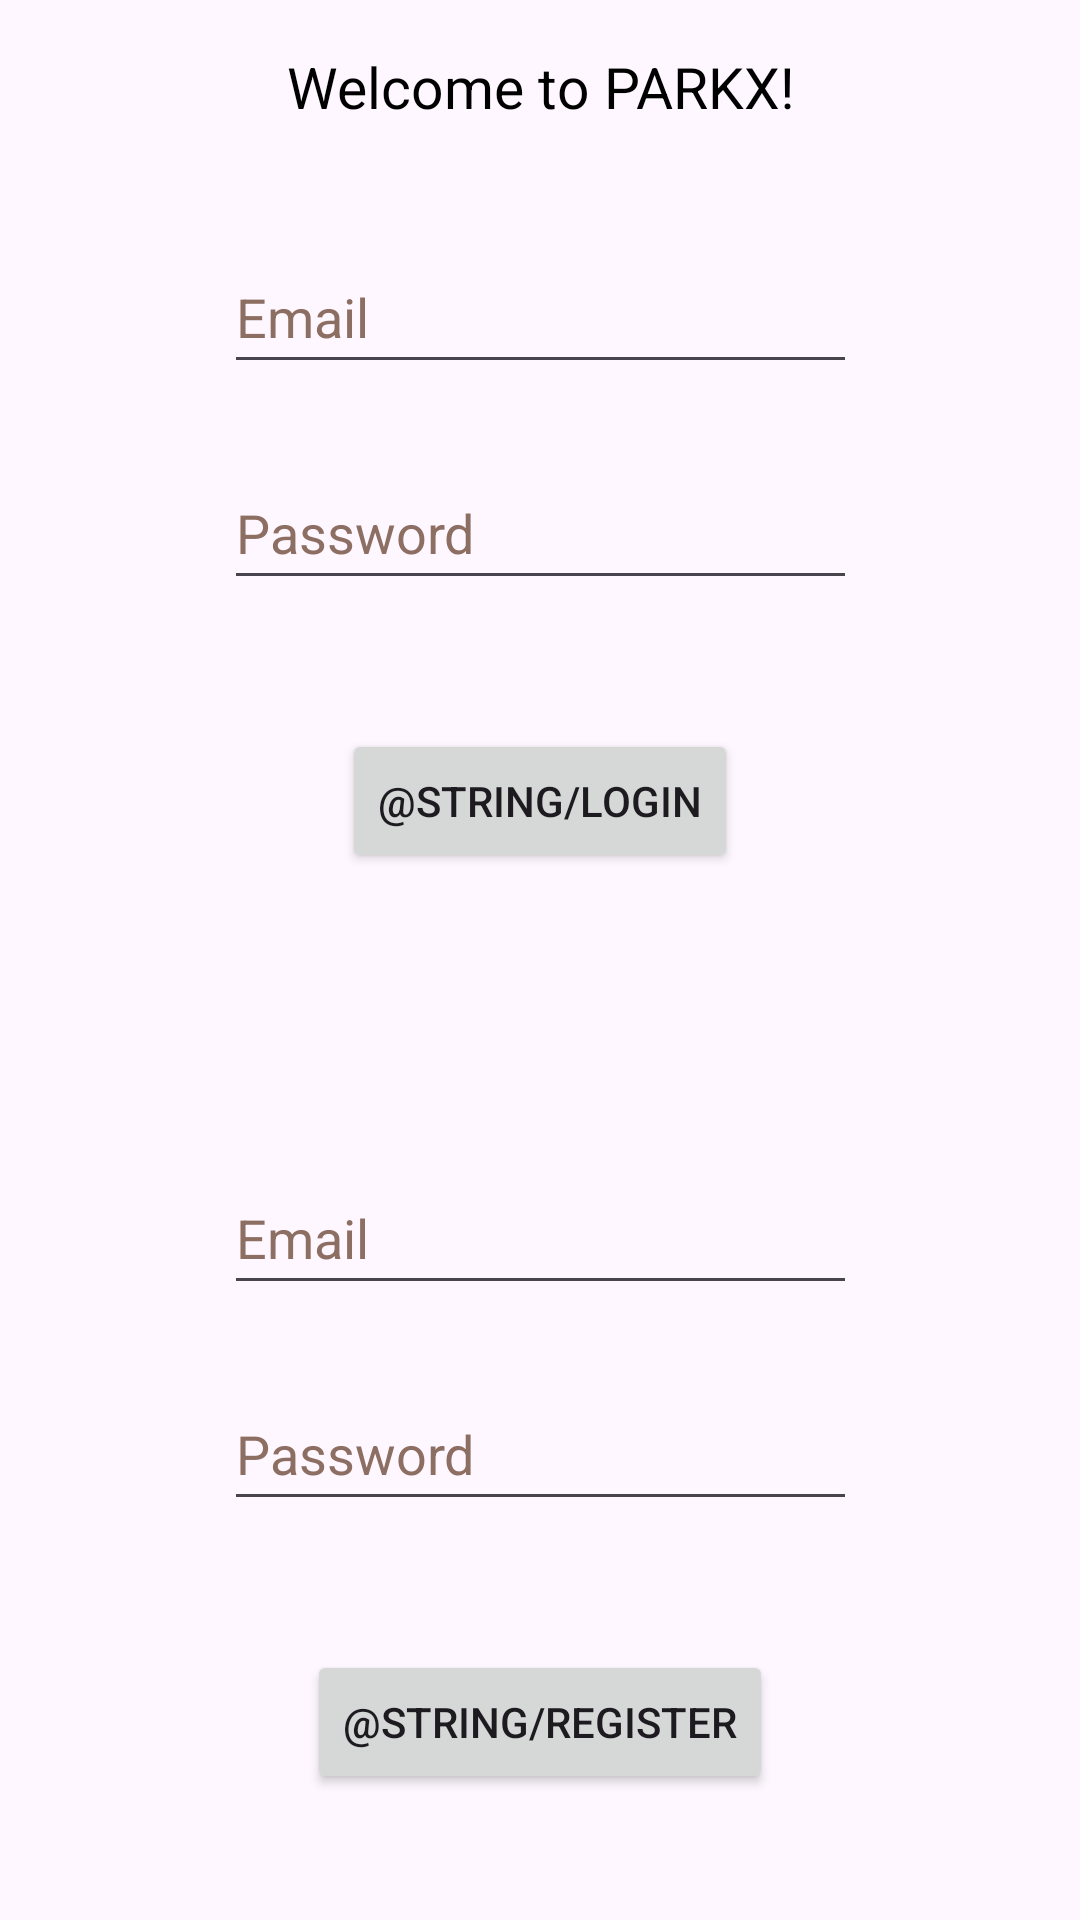

This screen was rendered from an Android layout file. Write that file and the resources it references.
<!-- AndroidManifest.xml: application theme Theme.ParkX -->
<!-- res/layout/fragment_login.xml -->
<?xml version="1.0" encoding="utf-8"?>
<androidx.constraintlayout.widget.ConstraintLayout xmlns:android="http://schemas.android.com/apk/res/android"
    xmlns:app="http://schemas.android.com/apk/res-auto"
    xmlns:tools="http://schemas.android.com/tools"
    android:id="@+id/main"
    android:layout_width="match_parent"
    android:layout_height="match_parent"
    tools:context=".MainActivity">


    <TextView
        android:id="@+id/welcome"
        android:layout_width="wrap_content"
        android:layout_height="wrap_content"
        android:layout_marginTop="16dp"
        android:gravity="center"

        android:text="@string/welcome_to_parkx"
        android:textColor="#000000"
        android:textSize="19sp"
        app:layout_constraintEnd_toEndOf="parent"
        app:layout_constraintStart_toStartOf="parent"
        app:layout_constraintTop_toTopOf="parent" />

    <FrameLayout
        android:id="@+id/fragment_container"
        android:layout_width="match_parent"
        android:layout_height="match_parent" />


    
    <EditText
        android:id="@+id/login_email"
        android:layout_width="211dp"
        android:layout_height="48dp"
        android:layout_marginTop="64dp"
        android:autofillHints="emailAddress"
        android:gravity="start|center_vertical"
        android:hint="@string/email"
        android:inputType="textEmailAddress"
        android:textColorHint="#8D6E63"
        app:layout_constraintEnd_toEndOf="parent"
        app:layout_constraintStart_toStartOf="parent"
        app:layout_constraintTop_toTopOf="@id/welcome" />

    
    <EditText
        android:id="@+id/login_password"
        android:layout_width="211dp"
        android:layout_height="48dp"
        android:layout_marginTop="24dp"
        android:autofillHints="password"
        android:gravity="start|center_vertical"
        android:hint="@string/password"

        android:inputType="textPassword"
        android:textColorHint="#8D6E63"
        app:layout_constraintEnd_toEndOf="parent"
        app:layout_constraintStart_toStartOf="parent"
        app:layout_constraintTop_toBottomOf="@id/login_email" />

    
    <Button
        android:id="@+id/login_button"
        android:layout_width="wrap_content"
        android:layout_height="wrap_content"


        android:layout_marginTop="16dp"
        android:gravity="start|center_vertical"
        android:text="@string/login"
        app:layout_constraintEnd_toEndOf="parent"
        app:layout_constraintStart_toStartOf="parent"
        app:layout_constraintTop_toBottomOf="@id/error_log" />

    <EditText
        android:id="@+id/register_email"
        android:layout_width="211dp"
        android:layout_height="48dp"
        android:layout_marginTop="96dp"
        android:autofillHints="emailAddress"
        android:gravity="start|center_vertical"
        android:hint="@string/email"
        android:inputType="textEmailAddress"

        android:textColorHint="#8D6E63"
        app:layout_constraintEnd_toEndOf="parent"
        app:layout_constraintStart_toStartOf="parent"
        app:layout_constraintTop_toBottomOf="@id/login_button" />


    <EditText
        android:id="@+id/register_password"
        android:layout_width="211dp"
        android:layout_height="48dp"
        android:layout_marginTop="24dp"
        android:autofillHints="password"
        android:gravity="start|center_vertical"
        android:hint="@string/password"

        android:inputType="textPassword"

        android:textColorHint="#8D6E63"
        app:layout_constraintEnd_toEndOf="parent"
        app:layout_constraintStart_toStartOf="parent"
        app:layout_constraintTop_toBottomOf="@id/register_email" />

    <Button
        android:id="@+id/register_button"
        android:layout_width="wrap_content"
        android:layout_height="wrap_content"


        android:layout_marginTop="16dp"
        android:gravity="start|center_vertical"
        android:text="@string/register"
        app:layout_constraintEnd_toEndOf="parent"
        app:layout_constraintStart_toStartOf="parent"
        app:layout_constraintTop_toBottomOf="@id/error_register" />

    <TextView
        android:id="@+id/error_log"
        android:layout_width="wrap_content"
        android:layout_height="wrap_content"
        android:layout_marginTop="8dp"
        app:layout_constraintEnd_toEndOf="parent"
        app:layout_constraintStart_toStartOf="parent"
        app:layout_constraintTop_toBottomOf="@id/login_password"
        tools:layout_editor_absoluteX="174dp"
        tools:layout_editor_absoluteY="193dp" />

    <TextView
        android:id="@+id/error_register"

        android:layout_width="wrap_content"
        android:layout_height="wrap_content"
        android:layout_marginTop="8dp"

        app:layout_constraintEnd_toEndOf="parent"
        app:layout_constraintStart_toStartOf="parent"
        app:layout_constraintTop_toBottomOf="@id/register_password" />

</androidx.constraintlayout.widget.ConstraintLayout>
<!-- resources referenced by this layout -->
<resources>
  <string name="email">Email</string>
  <string name="password">Password</string>
  <string name="welcome_to_parkx">Welcome to PARKX!</string>
  <style name="Theme.ParkX" parent="Base.Theme.ParkX" />
  <style name="Base.Theme.ParkX" parent="Theme.Material3.DayNight.NoActionBar">
          
      </style>
</resources>
